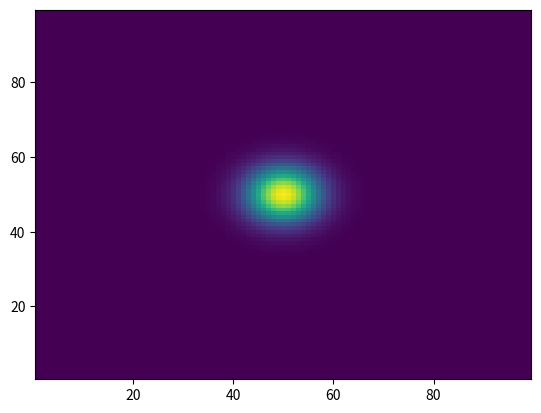

This figure's Python source: (Note: this script raises an exception after producing the figure.)
import numpy as np

from matplotlib import pyplot as plt
%matplotlib inline

xg,yg = np.mgrid[1:100, 1:100]

class Image:
    def __init__(self, x0, y0, sigma):
        self.data = np.exp(-((xg-x0)**2+(yg-y0)**2)/2/sigma**2)

images = [Image(50., 50., s) for s in np.arange(5, 30, 1.)]

plt.pcolormesh(xg, yg, images[0].data)

import imageslider
is1 = imageslider.ImageSlider('is1', images, 500, 500)
is1.show()

